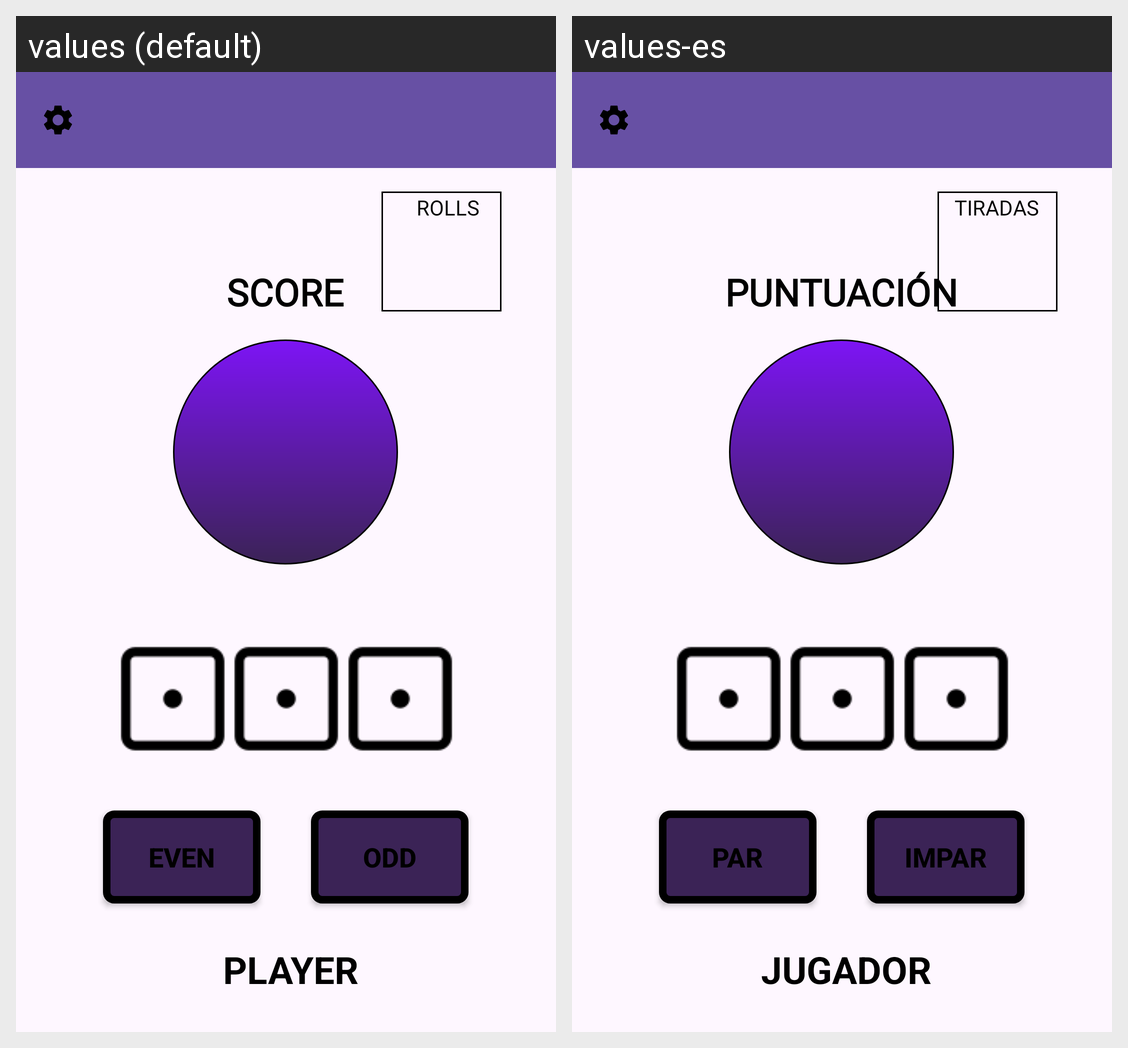

Strings drawn on this Android screen and how each of the app's shown locales translates them:
Android screen res/layout/activity_game.xml rendered under 2 locales, left to right: values (default), values-es. Device: Nexus 5 (rendered at 1080×1920; each locale shown at half size, 540×960, under a caption strip naming it); theme Theme.PlayDevsGame.
Strings drawn on this screen, with the default value and each locale's value (text and hints the layout hard-codes, and strings that could not be matched under every locale, appear in the picture but are not listed):

btn_par
  values: EVEN
  values-es: PAR

btn_impar
  values: ODD
  values-es: IMPAR

score
  values: SCORE
  values-es: PUNTUACIÓN

rolls_text
  values: ROLLS
  values-es: TIRADAS

player_name
  values: PLAYER
  values-es: JUGADOR
